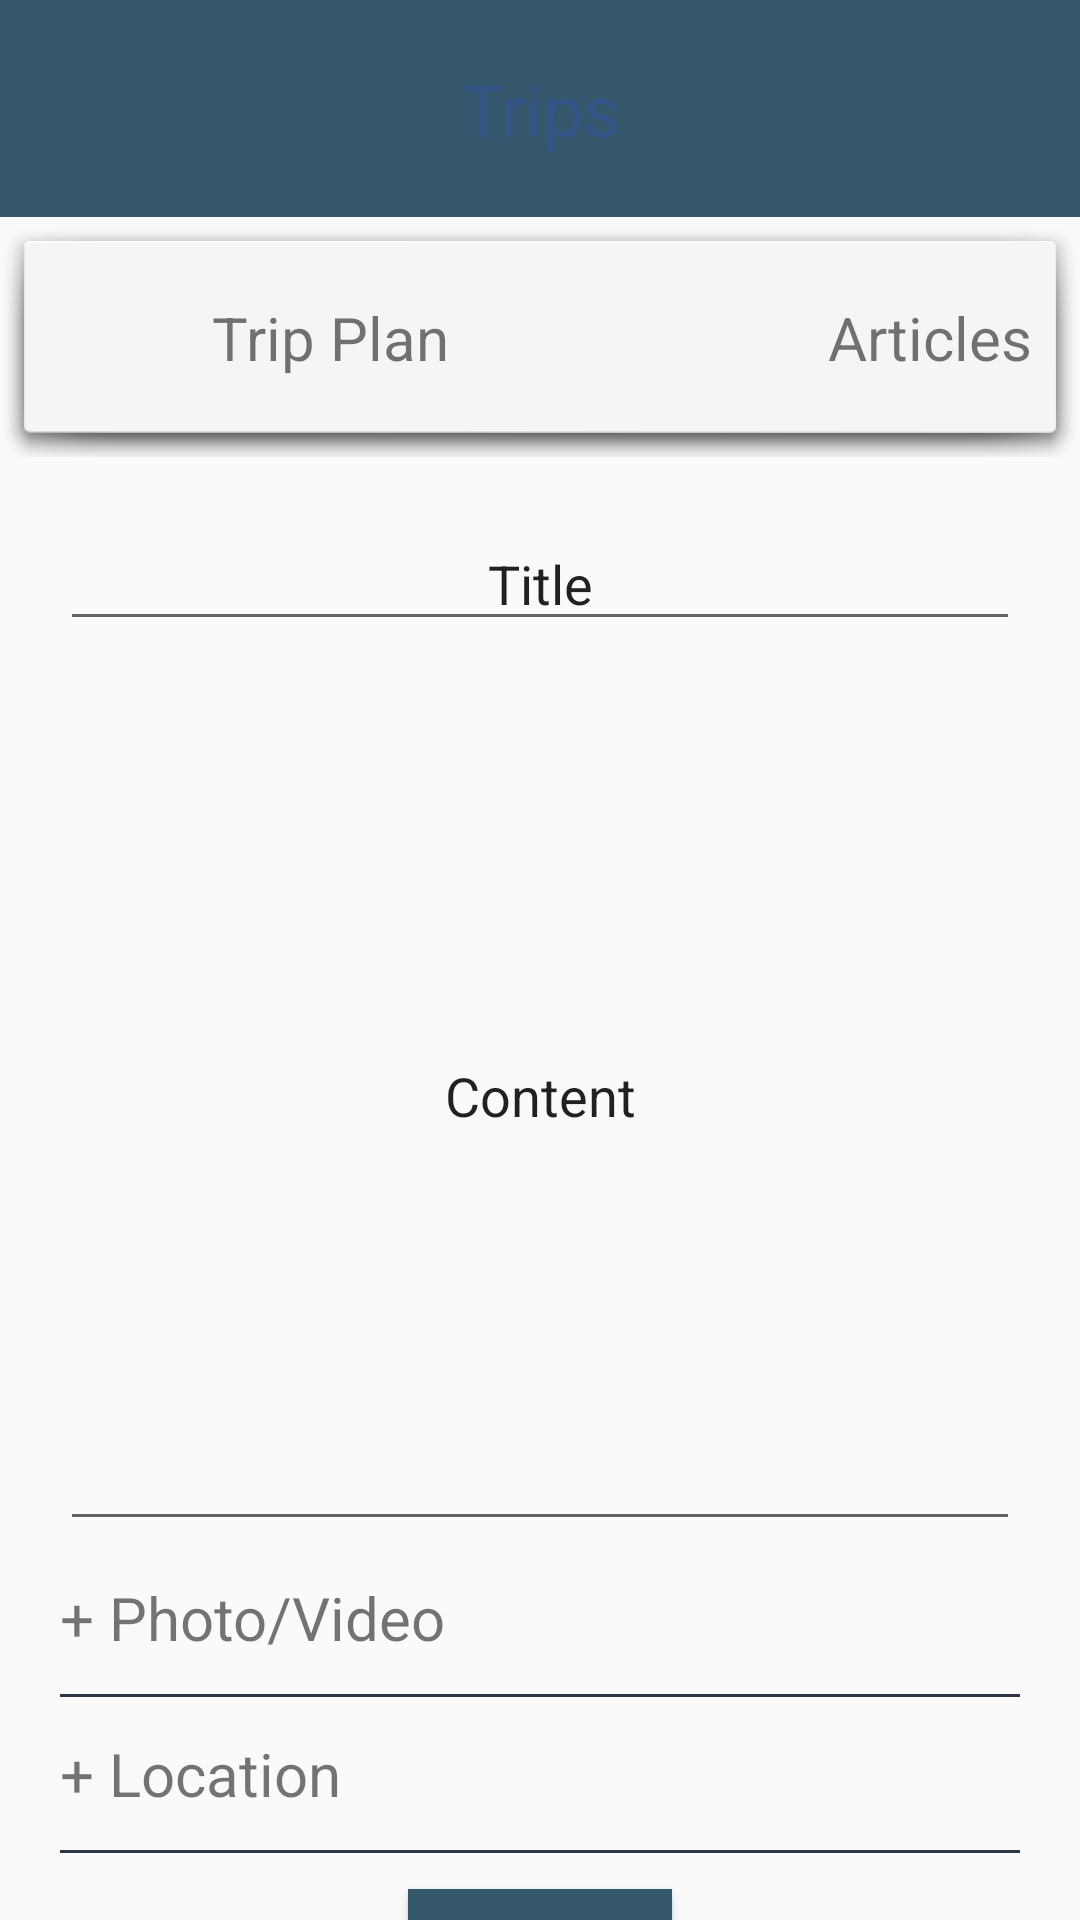

Write the Android layout XML for this screen, with the resource values it uses.
<!-- AndroidManifest.xml: application theme AppTheme.NoActionBar -->
<!-- res/layout/itinerary.xml -->
<?xml version="1.0" encoding="utf-8"?>
<androidx.constraintlayout.widget.ConstraintLayout
    xmlns:android="http://schemas.android.com/apk/res/android"
    xmlns:app="http://schemas.android.com/apk/res-auto"
    xmlns:tools="http://schemas.android.com/tools"
    android:layout_width="match_parent"
    android:layout_height="match_parent">

    <TextView
        android:id="@+id/textViewTrips"
        android:layout_width="match_parent"
        android:layout_height="wrap_content"
        android:background="#35586C"
        android:paddingVertical="20dp"
        android:text="Trips"
        android:gravity="center"
        android:textColor="@color/colorPrimary"
        android:textSize="24sp" />

    <GridLayout
        android:id="@+id/gridLayoutTripArticle"
        android:layout_width="match_parent"
        android:layout_height="80dp"
        android:background="@android:drawable/dialog_holo_light_frame"
        android:columnCount="3"
        android:orientation="horizontal"
        android:rowCount="1"
        app:layout_constraintTop_toBottomOf="@+id/textViewTrips">

        <TextView
            android:layout_width="wrap_content"
            android:layout_height="wrap_content"
            android:layout_column="0"
            android:layout_gravity="start|center"
            android:paddingHorizontal="62.5dp"
            android:text="Trip Plan"
            android:textAlignment="center"
            android:textSize="20sp" />

        <View
            android:layout_width="1dp"
            android:layout_height="30dp"
            android:layout_column="1"
            android:layout_gravity="center" />


        <TextView
            android:layout_width="wrap_content"
            android:layout_height="wrap_content"
            android:layout_column="2"
            android:layout_gravity="end|center"
            android:paddingHorizontal="62.5dp"
            android:text="Articles"
            android:textAlignment="center"
            android:textSize="20sp" />



    </GridLayout>


    <LinearLayout
        android:layout_width="match_parent"
        android:layout_height="wrap_content"
        android:orientation="vertical"
        android:layout_marginHorizontal="20dp"
        android:layout_marginVertical="20dp"
        app:layout_constraintTop_toBottomOf="@+id/gridLayoutTripArticle">

        <EditText
            android:layout_width="match_parent"
            android:layout_height="match_parent"
            android:text="Title"
            android:textAlignment="center"
            android:layout_gravity="center"/>

        <EditText
            android:layout_width="match_parent"
            android:layout_height="300dp"
            android:text="Content"
            android:textAlignment="center"
            android:layout_gravity="center" />

        <TextView
            android:layout_width="match_parent"
            android:layout_height="match_parent"
            android:text="+ Photo/Video"
            android:textSize="20dp"
            android:layout_marginVertical="12dp"
            android:layout_gravity="left|center" />

        <View
            android:layout_width="match_parent"
            android:layout_height="1dp"
            android:layout_gravity="center"
            android:background="@color/colorPrimaryDark" />

        <TextView
            android:layout_width="match_parent"
            android:layout_height="match_parent"
            android:text="+ Location"
            android:textSize="20dp"
            android:layout_marginVertical="12dp"
            android:layout_gravity="left|center" />

        <View
            android:layout_width="match_parent"
            android:layout_height="1dp"
            android:layout_gravity="center"
            android:background="@color/colorPrimaryDark" />

        <Button
            android:layout_width="wrap_content"
            android:layout_height="wrap_content"
            android:text="Create"
            android:background="#35586C"
            android:layout_marginVertical="12dp"
            android:layout_gravity="center" />


    </LinearLayout>





</androidx.constraintlayout.widget.ConstraintLayout>
<!-- resources referenced by this layout -->
<resources>
  <color name="colorPrimary">#335588</color>
  <color name="colorPrimaryDark">#2E3748</color>
  <style name="AppTheme.NoActionBar">
          <item name="windowActionBar">false</item>
          <item name="windowNoTitle">true</item>
      </style>
</resources>
